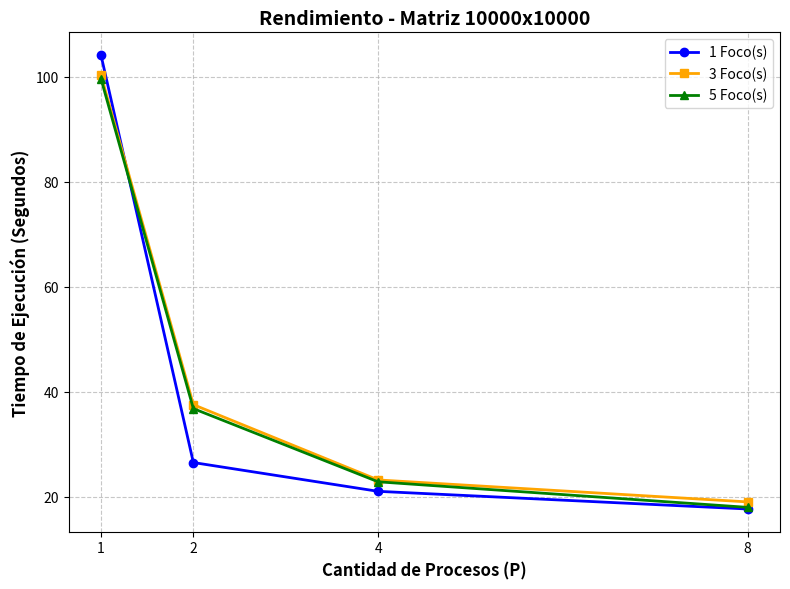
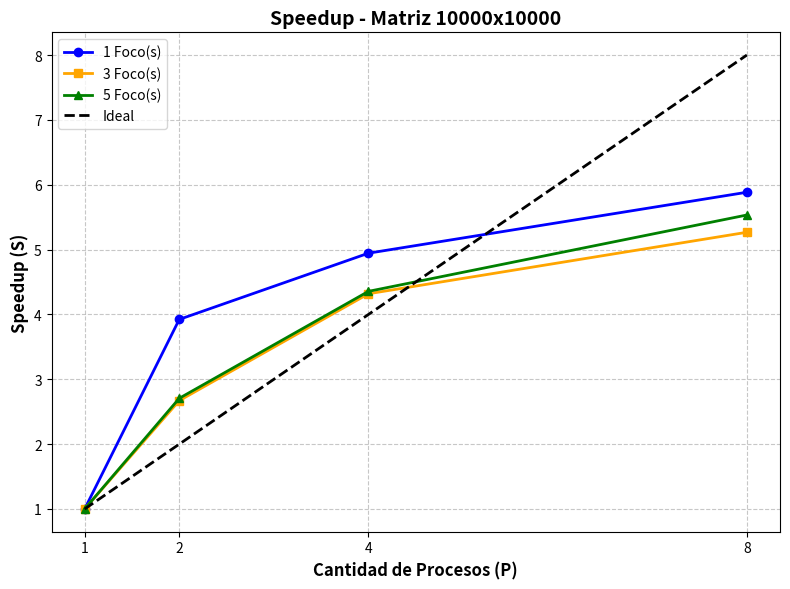
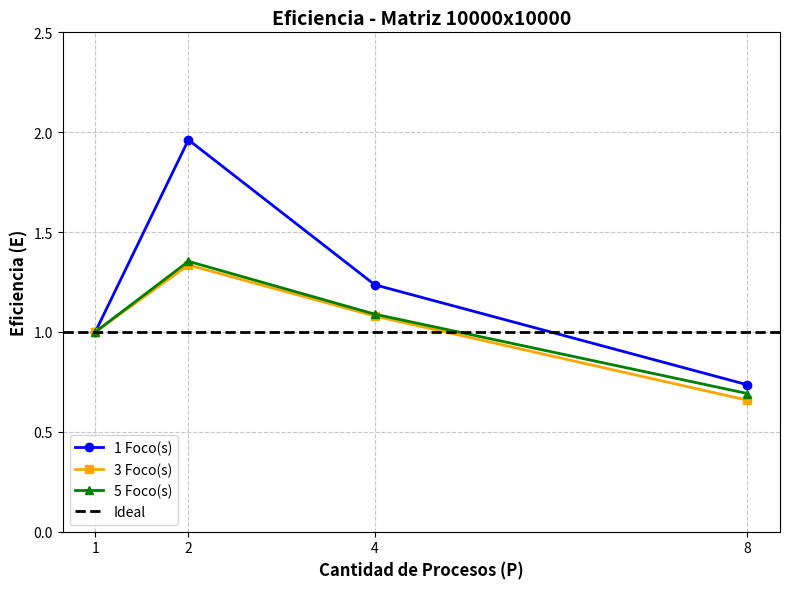
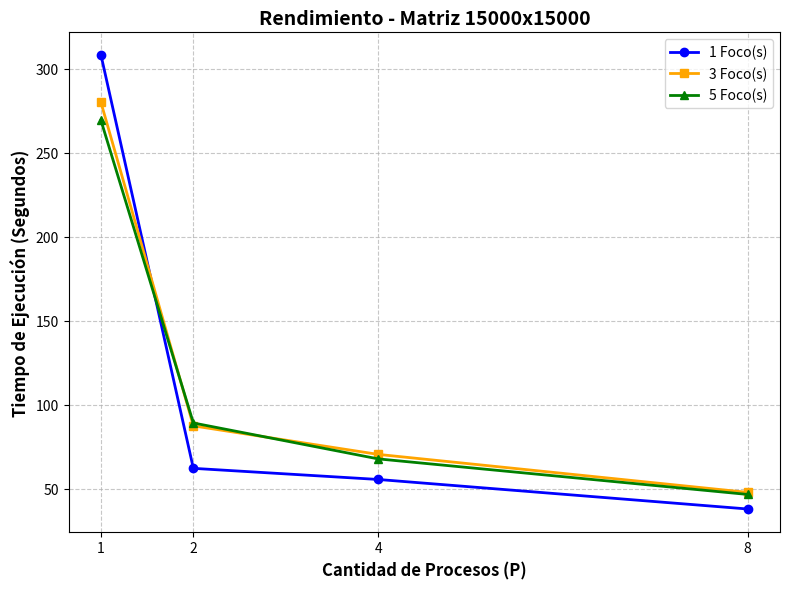
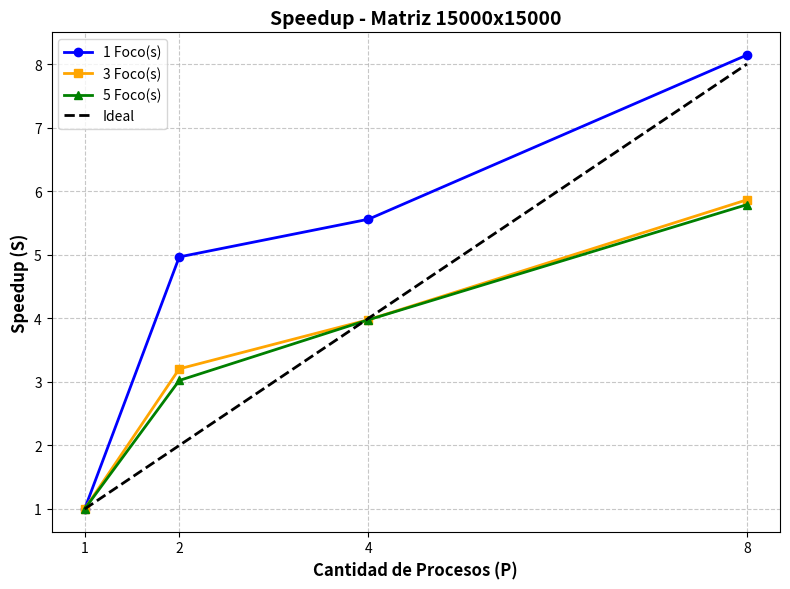
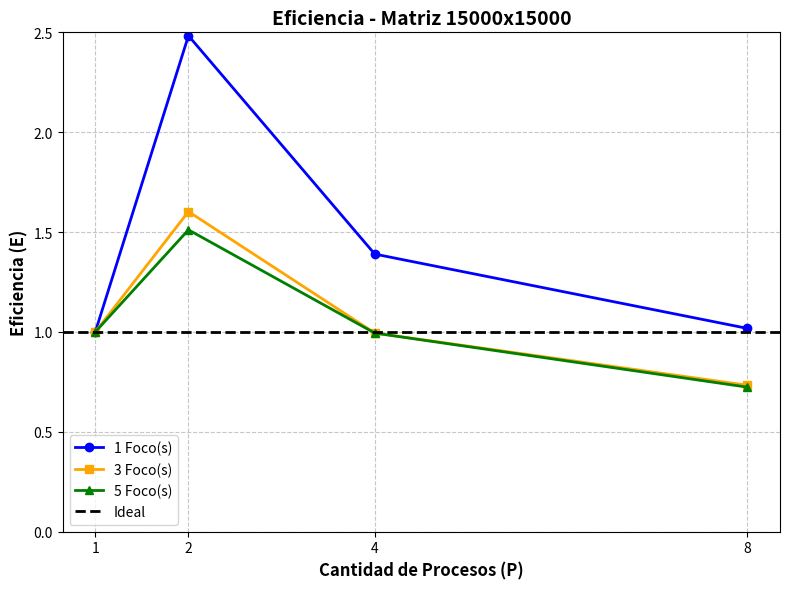
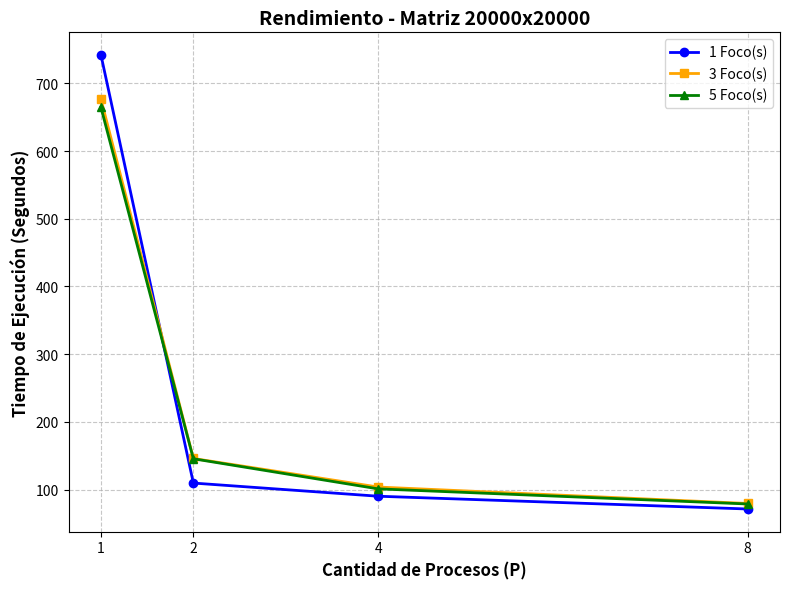
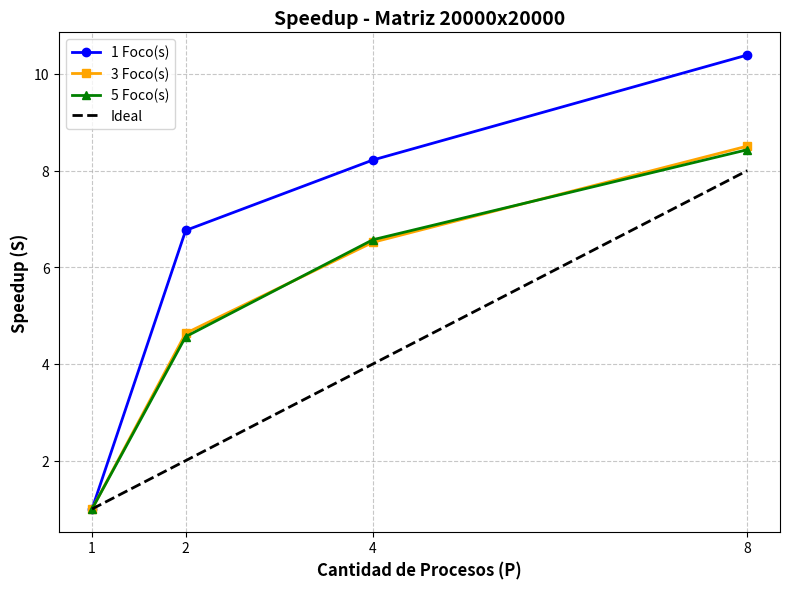
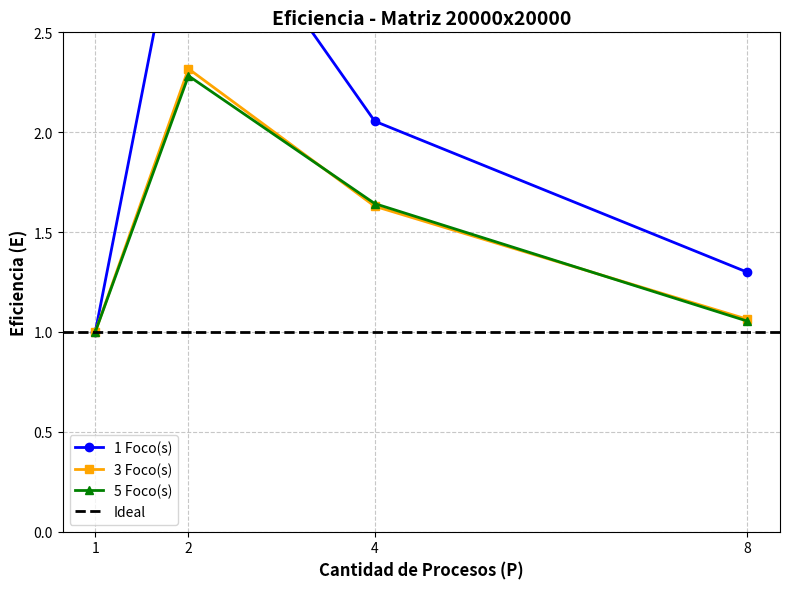

The script that saved these images, in order:
import matplotlib.pyplot as plt
import numpy as np
import os

# Data
# Format: { Size: { Focos: [T1, T2, T4, T8] } }
data = {
    "10000x10000": {
        1: [104148, 26546.8, 21063.0, 17699.6],
        3: [100334, 37569.8, 23231.2, 19049.6],
        5: [99656,  36815.8, 22877.8, 18010.1]
    },
    "15000x15000": {
        1: [308017, 62023.2, 55405.2, 37826.9],
        3: [279798, 87297.7, 70329.0, 47708.9],
        5: [269076, 89026.9, 67654.3, 46483.8]
    },
    "20000x20000": {
        1: [741801, 109684.0, 90247.6, 71385.0],
        3: [676599, 145972.0, 103823.0, 79533.5],
        5: [664370, 145548.0, 101118.0, 78787.3]
    }
}

processes = [1, 2, 4, 8]
markers = {1: 'o', 3: 's', 5: '^'}
colors = {1: 'blue', 3: 'orange', 5: 'green'}

output_dir = "graficos"
os.makedirs(output_dir, exist_ok=True)

# Generate plots for each size
for size, foci_data in data.items():
    
    # 1. Rendimiento (Execution Time)
    plt.figure(figsize=(8, 6))
    for foci, times in foci_data.items():
        plt.plot(processes, [t/1000 for t in times], marker=markers[foci], color=colors[foci], linewidth=2, label=f'{foci} Foco(s)')
    
    plt.xlabel('Cantidad de Procesos (P)', fontsize=12, fontweight='bold')
    plt.ylabel('Tiempo de Ejecución (Segundos)', fontsize=12, fontweight='bold')
    plt.title(f'Rendimiento - Matriz {size}', fontsize=14, fontweight='bold')
    plt.xticks(processes)
    plt.grid(True, linestyle='--', alpha=0.7)
    plt.legend()
    plt.tight_layout()
    plt.savefig(f"{output_dir}/rendimiento_{size}.png", dpi=300)
    plt.close()

    # 2. Speedup
    plt.figure(figsize=(8, 6))
    for foci, times in foci_data.items():
        t1 = times[0]
        speedups = [t1 / t for t in times]
        plt.plot(processes, speedups, marker=markers[foci], color=colors[foci], linewidth=2, label=f'{foci} Foco(s)')
    
    # Ideal Speedup
    plt.plot(processes, processes, 'k--', linewidth=2, label='Ideal')
    
    plt.xlabel('Cantidad de Procesos (P)', fontsize=12, fontweight='bold')
    plt.ylabel('Speedup (S)', fontsize=12, fontweight='bold')
    plt.title(f'Speedup - Matriz {size}', fontsize=14, fontweight='bold')
    plt.xticks(processes)
    plt.grid(True, linestyle='--', alpha=0.7)
    plt.legend()
    plt.tight_layout()
    plt.savefig(f"{output_dir}/speedup_{size}.png", dpi=300)
    plt.close()

    # 3. Eficiencia
    plt.figure(figsize=(8, 6))
    for foci, times in foci_data.items():
        t1 = times[0]
        efficiencies = [(t1 / t) / p for t, p in zip(times, processes)]
        plt.plot(processes, efficiencies, marker=markers[foci], color=colors[foci], linewidth=2, label=f'{foci} Foco(s)')
    
    plt.axhline(y=1.0, color='k', linestyle='--', linewidth=2, label='Ideal')
    
    plt.xlabel('Cantidad de Procesos (P)', fontsize=12, fontweight='bold')
    plt.ylabel('Eficiencia (E)', fontsize=12, fontweight='bold')
    plt.title(f'Eficiencia - Matriz {size}', fontsize=14, fontweight='bold')
    plt.xticks(processes)
    plt.ylim(0, 2.5)
    plt.grid(True, linestyle='--', alpha=0.7)
    plt.legend(loc='lower left')
    plt.tight_layout()
    plt.savefig(f"{output_dir}/eficiencia_{size}.png", dpi=300)
    plt.close()

print(f"Graficos (Rendimiento, Speedup, Eficiencia) generados en ./{output_dir}")
